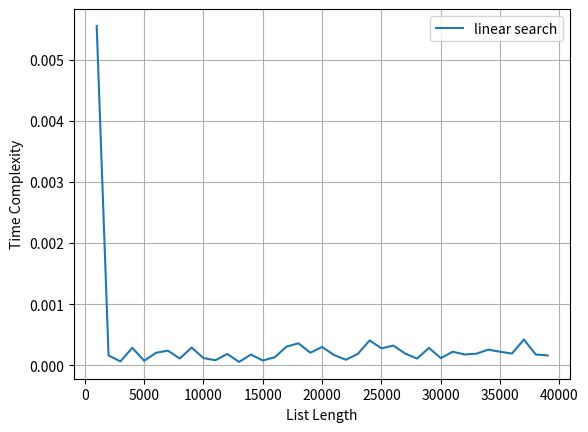

This chart was generated by the following Python code:
import time
import numpy as np
import matplotlib.pyplot as plt

def linear_search(a,x):
    for i in range(0,len(a)):
        if a[i]==x:
            print("Search is successful at posible",i)
            return
    print("Search is successful")
#main program
    
elements=np.array([i*1000 for i in range(1,40)])
plt.xlabel("List Length")
plt.ylabel("Time Complexity")                                                                                                      
times=list()
for i in range(1,40):
    start=time.time()
    a=np.random.randint(1000,size=i*1000)
    linear_search(a,1)
    end=time.time()
    times.append(end-start)
    print("Time taken for linear search in",i*1000,"elements is",end-start,"s")
plt.plot(elements,times,label="linear search")
plt.grid()
plt.legend()
plt.show()
